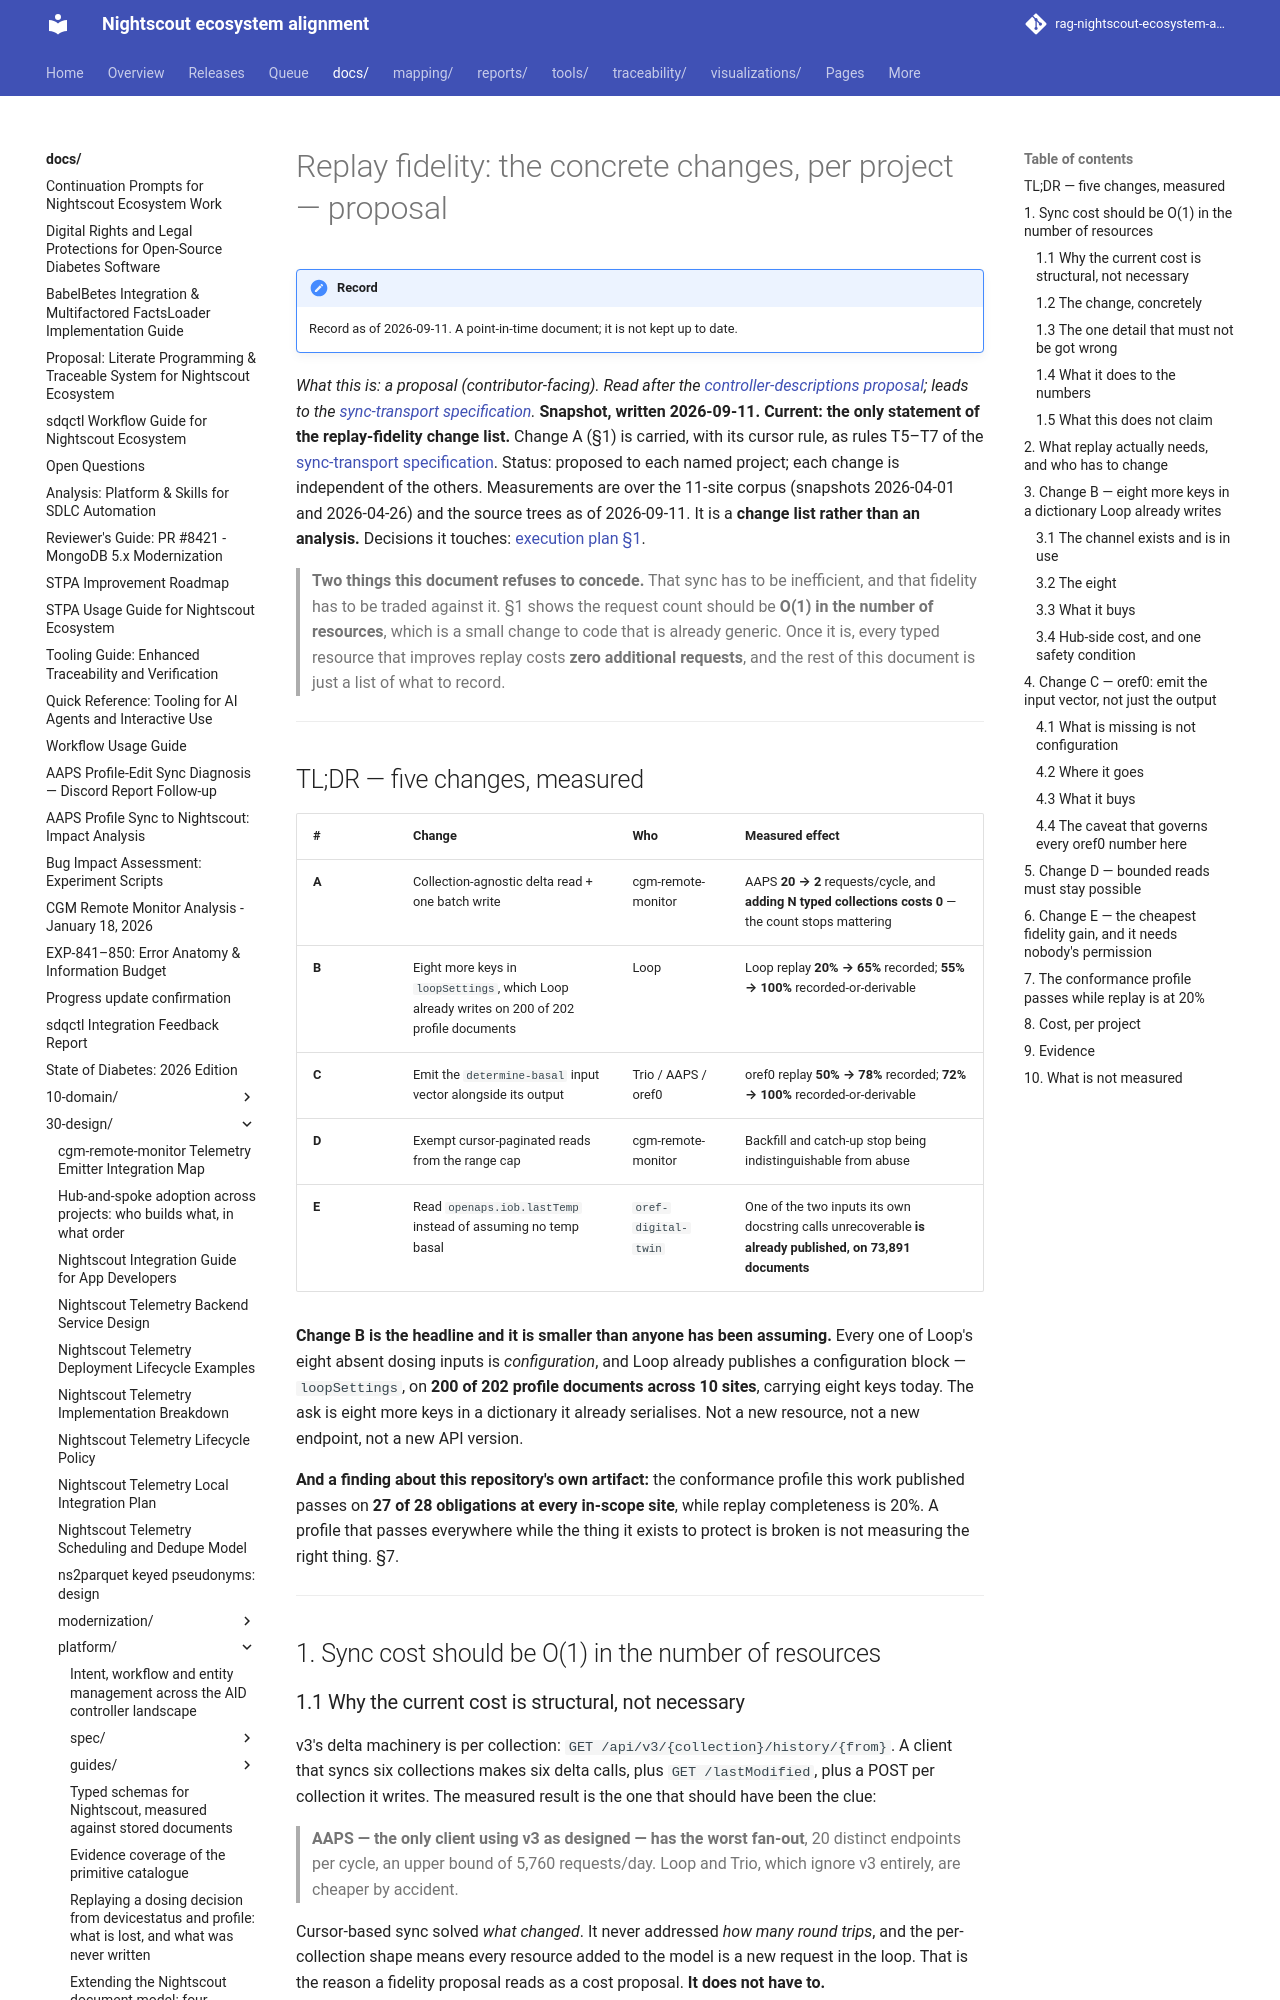

repository: bewest/rag-nightscout-ecosystem-alignment · page: docs/30-design/platform/PROPOSAL-replay-fidelity-changes-2026-09-11.html · generator: mkdocs

# Replay fidelity: the concrete changes, per project — proposal

*What this is: a proposal (contributor-facing). Read after the [controller-descriptions
proposal](PROPOSAL-controller-descriptions-2026-09-11.md); leads to the [sync-transport
specification](spec/sync-transport.md).* **Snapshot, written 2026-09-11. Current: the only statement of the
replay-fidelity change list.** Change A (§1) is carried, with its cursor rule, as rules T5–T7 of the
[sync-transport specification](spec/sync-transport.md). Status: proposed to each named project; each change is independent of the others.
Measurements are over the 11-site corpus (snapshots 2026-04-01 and 2026-04-26) and the source
trees as of 2026-09-11. It is a **change list rather than an analysis.** Decisions it touches:
[execution plan §1](../tenancy/multitenancy-decisions.md#1-decisions).

> **Two things this document refuses to concede.** That sync has to be
> inefficient, and that fidelity has to be traded against it. §1 shows the
> request count should be **O(1) in the number of resources**, which is a
> small change to code that is already generic. Once it is, every typed
> resource that improves replay costs **zero additional requests**, and the
> rest of this document is just a list of what to record.

---

## TL;DR — five changes, measured

| # | Change | Who | Measured effect |
|---|---|---|---|
| **A** | Collection-agnostic delta read + one batch write | cgm-remote-monitor | AAPS **20 → 2** requests/cycle, and **adding N typed collections costs 0** — the count stops mattering |
| **B** | Eight more keys in `loopSettings`, which Loop already writes on 200 of 202 profile documents | Loop | Loop replay **20% → 65%** recorded; **55% → 100%** recorded-or-derivable |
| **C** | Emit the `determine-basal` input vector alongside its output | Trio / AAPS / oref0 | oref0 replay **50% → 78%** recorded; **72% → 100%** recorded-or-derivable |
| **D** | Exempt cursor-paginated reads from the range cap | cgm-remote-monitor | Backfill and catch-up stop being indistinguishable from abuse |
| **E** | Read `openaps.iob.lastTemp` instead of assuming no temp basal | `oref-digital-twin` | One of the two inputs its own docstring calls unrecoverable **is already published, on 73,891 documents** |

**Change B is the headline and it is smaller than anyone has been assuming.**
Every one of Loop's eight absent dosing inputs is *configuration*, and Loop
already publishes a configuration block — `loopSettings`, on **200 of 202
profile documents across 10 sites**, carrying eight keys today. The ask is
eight more keys in a dictionary it already serialises. Not a new resource,
not a new endpoint, not a new API version.

**And a finding about this repository's own artifact:** the conformance
profile this work published passes on **27 of 28 obligations at every
in-scope site**, while replay completeness is 20%. A profile that passes
everywhere while the thing it exists to protect is broken is not measuring
the right thing. §7.

---

## 1. Sync cost should be O(1) in the number of resources
